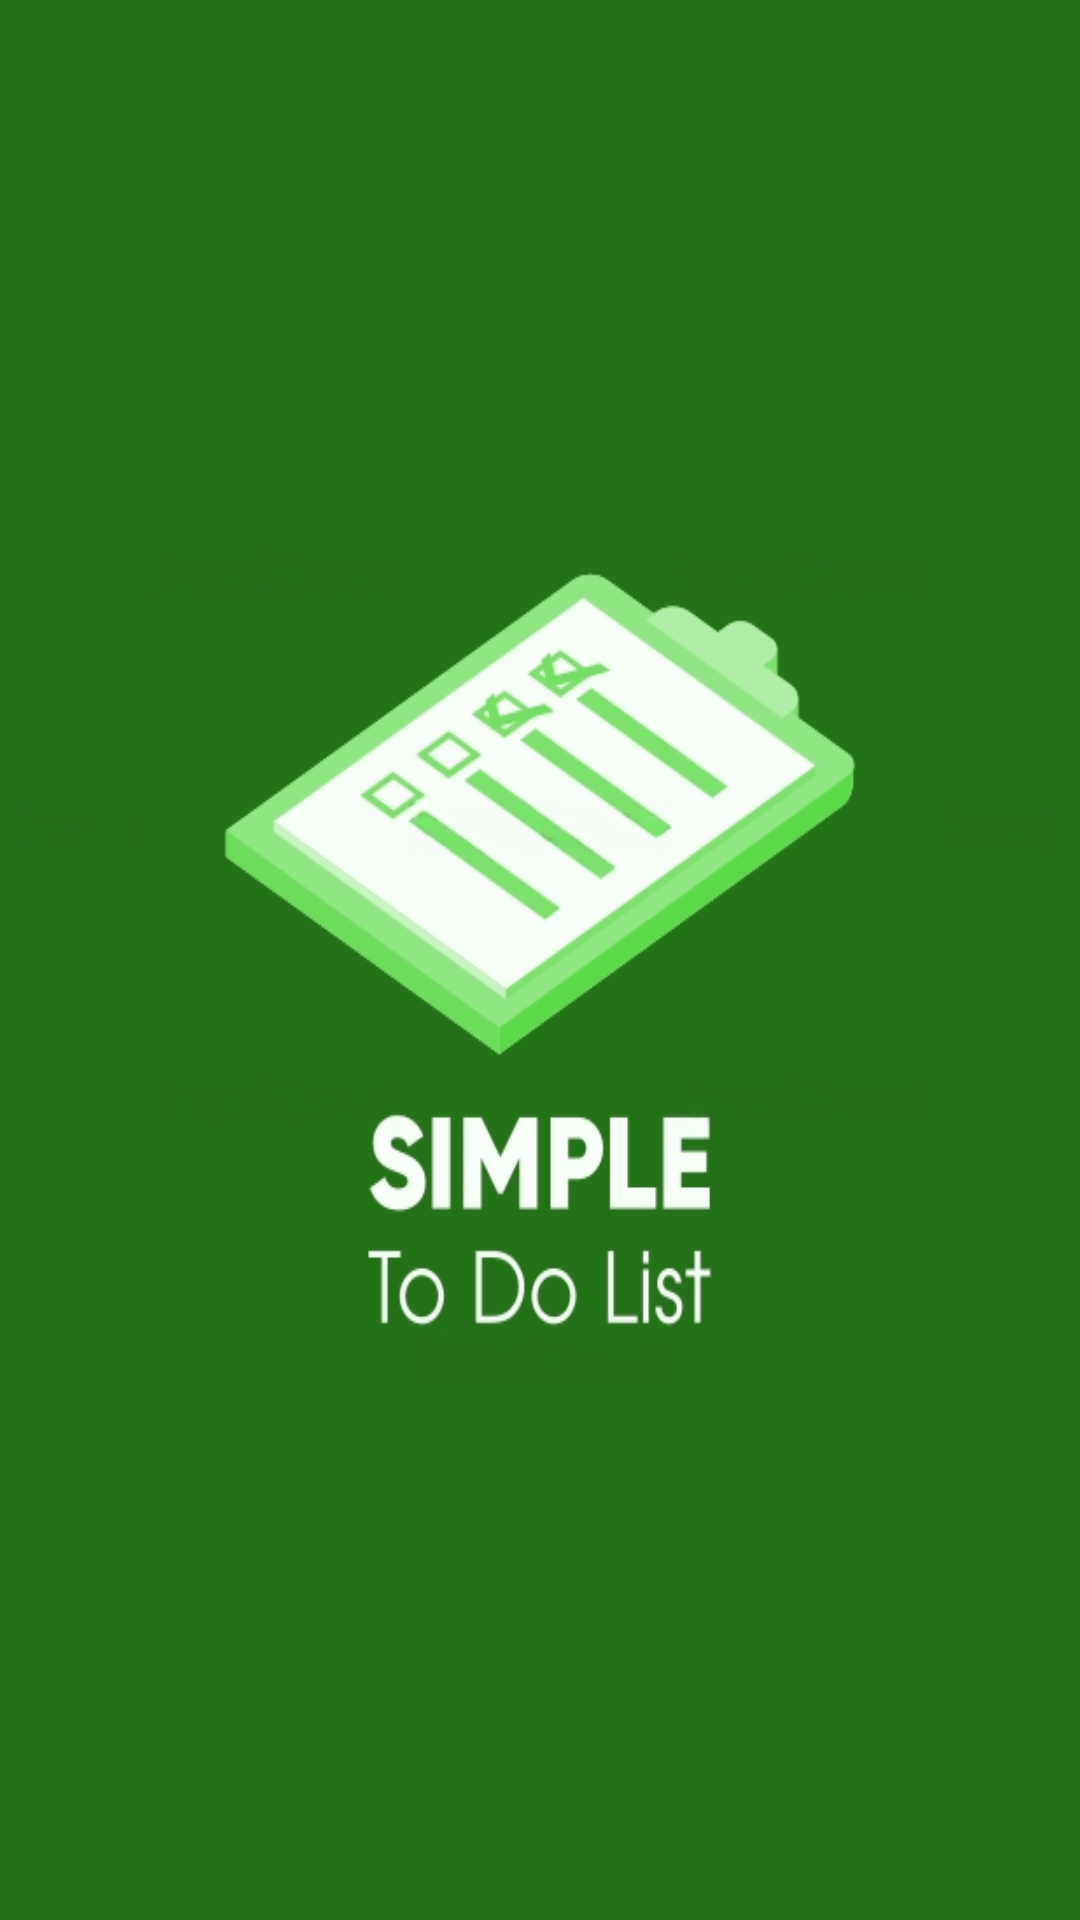

The Android layout XML behind this screen, and the referenced resources:
<!-- AndroidManifest.xml: application theme Theme.SimpleToDoList -->
<!-- res/layout/activity_splash_screen.xml -->
<?xml version="1.0" encoding="utf-8"?>
<LinearLayout xmlns:android="http://schemas.android.com/apk/res/android"
    xmlns:tools="http://schemas.android.com/tools"
    android:layout_width="match_parent"
    android:layout_height="match_parent"
    android:background="#247217"
    android:gravity="center"
    android:orientation="vertical"
    tools:context=".SplashScreen">

    <ImageView
        android:layout_width="350dp"
        android:layout_height="350dp"
        android:background="@drawable/logo_splash" />



</LinearLayout>
<!-- resources referenced by this layout -->
<resources>
  <!-- drawable logo_splash: png bitmap (drawable, 117911 bytes) -->
  <style name="Theme.SimpleToDoList" parent="Base.Theme.SimpleToDoList" />
  <style name="Base.Theme.SimpleToDoList" parent="Theme.Material3.DayNight.NoActionBar">
          
          
           <item name="android:statusBarColor">#fff</item>
      </style>
</resources>
